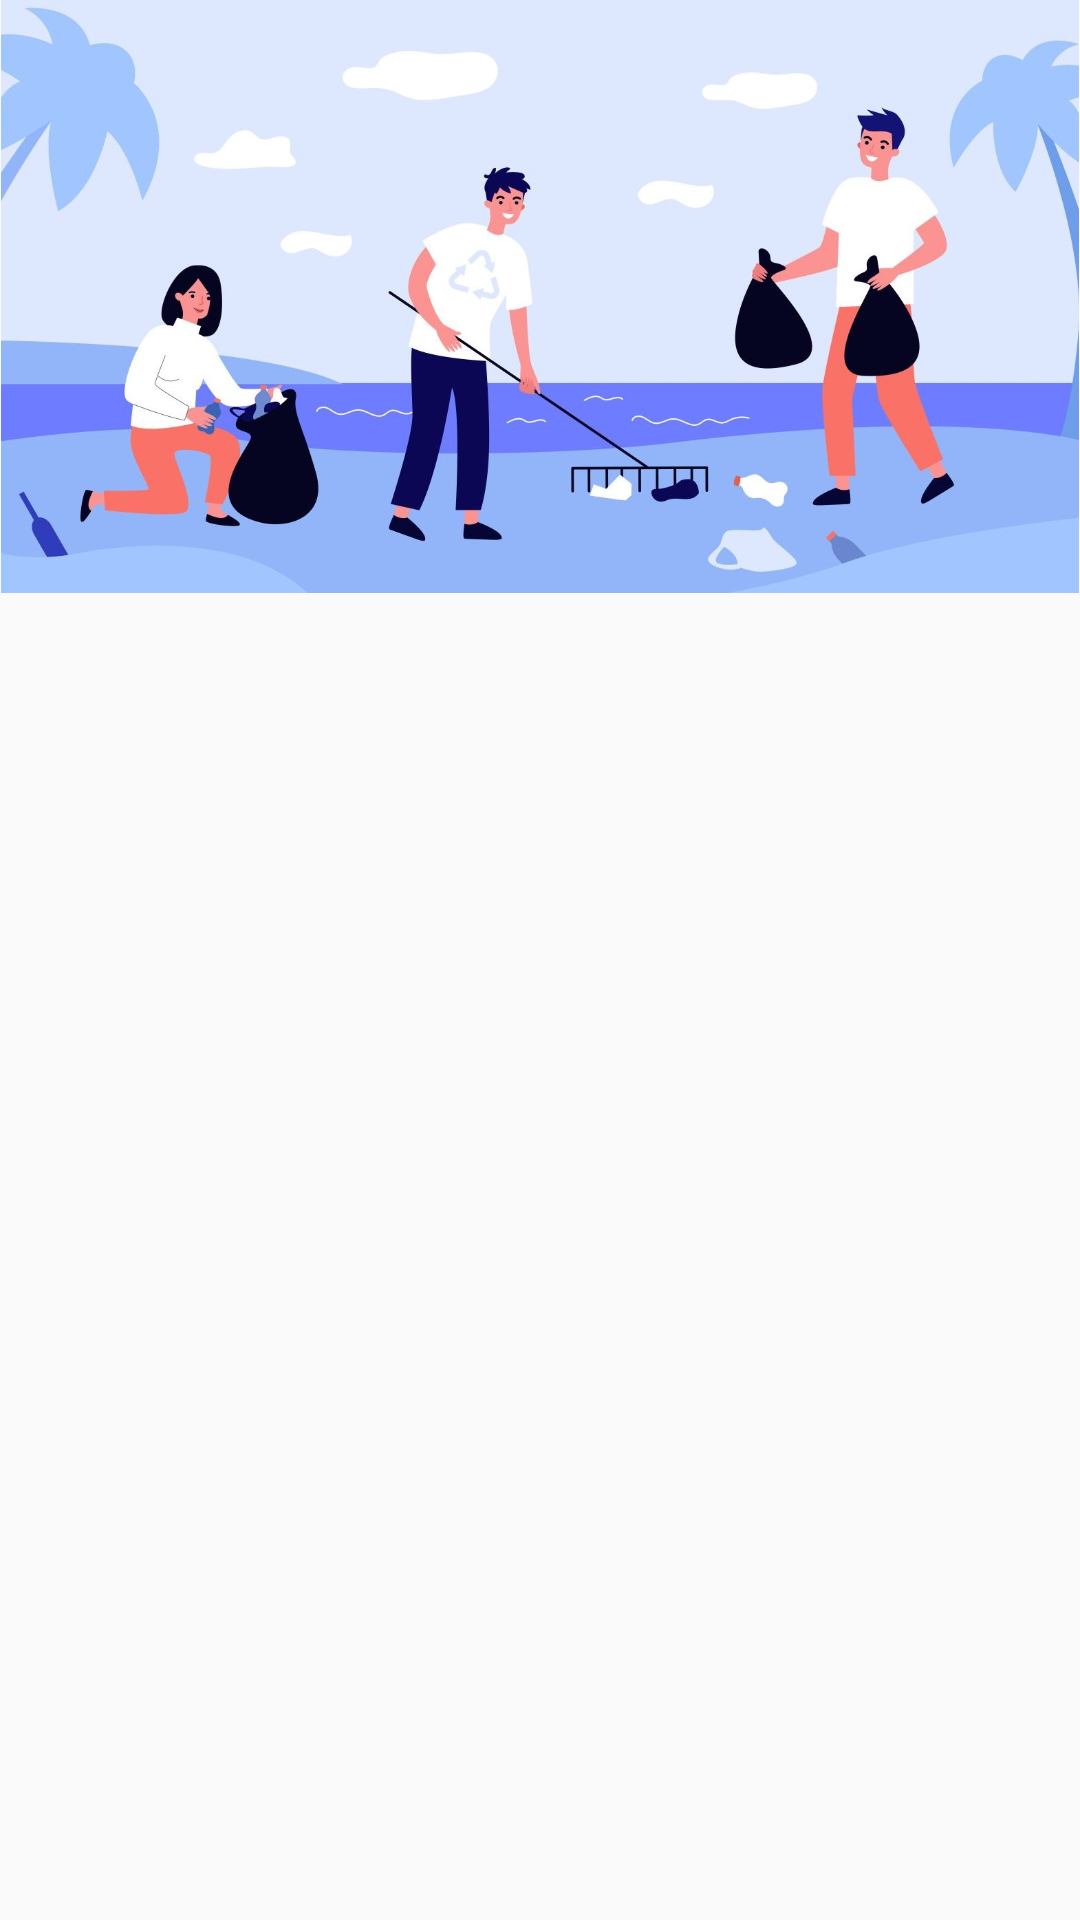

Write the Android layout XML for this screen, with the resource values it uses.
<!-- AndroidManifest.xml: application theme AppTheme -->
<!-- res/layout/view_header.xml -->
<?xml version="1.0" encoding="utf-8"?>
<LinearLayout xmlns:android="http://schemas.android.com/apk/res/android"
    android:orientation="vertical" android:layout_width="match_parent"
    android:layout_height="match_parent">

    <ImageView
        android:layout_width="match_parent"
        android:adjustViewBounds="true"
        android:layout_height="wrap_content"
        android:src="@drawable/background"
        android:padding="0dp"/>

</LinearLayout>
<!-- resources referenced by this layout -->
<resources>
  <!-- drawable background: jpg bitmap (drawable-xhdpi, 126886 bytes) -->
  <style name="AppTheme" parent="Theme.AppCompat.Light.NoActionBar">
          
          <item name="colorPrimary">@color/colorPrimary</item>
          <item name="colorPrimaryDark">@color/colorPrimary</item>
          <item name="colorAccent">@color/colorAccent</item>
      </style>
  <color name="colorPrimary">#FFD306</color>
  <color name="colorAccent">#FF8000</color>
</resources>
